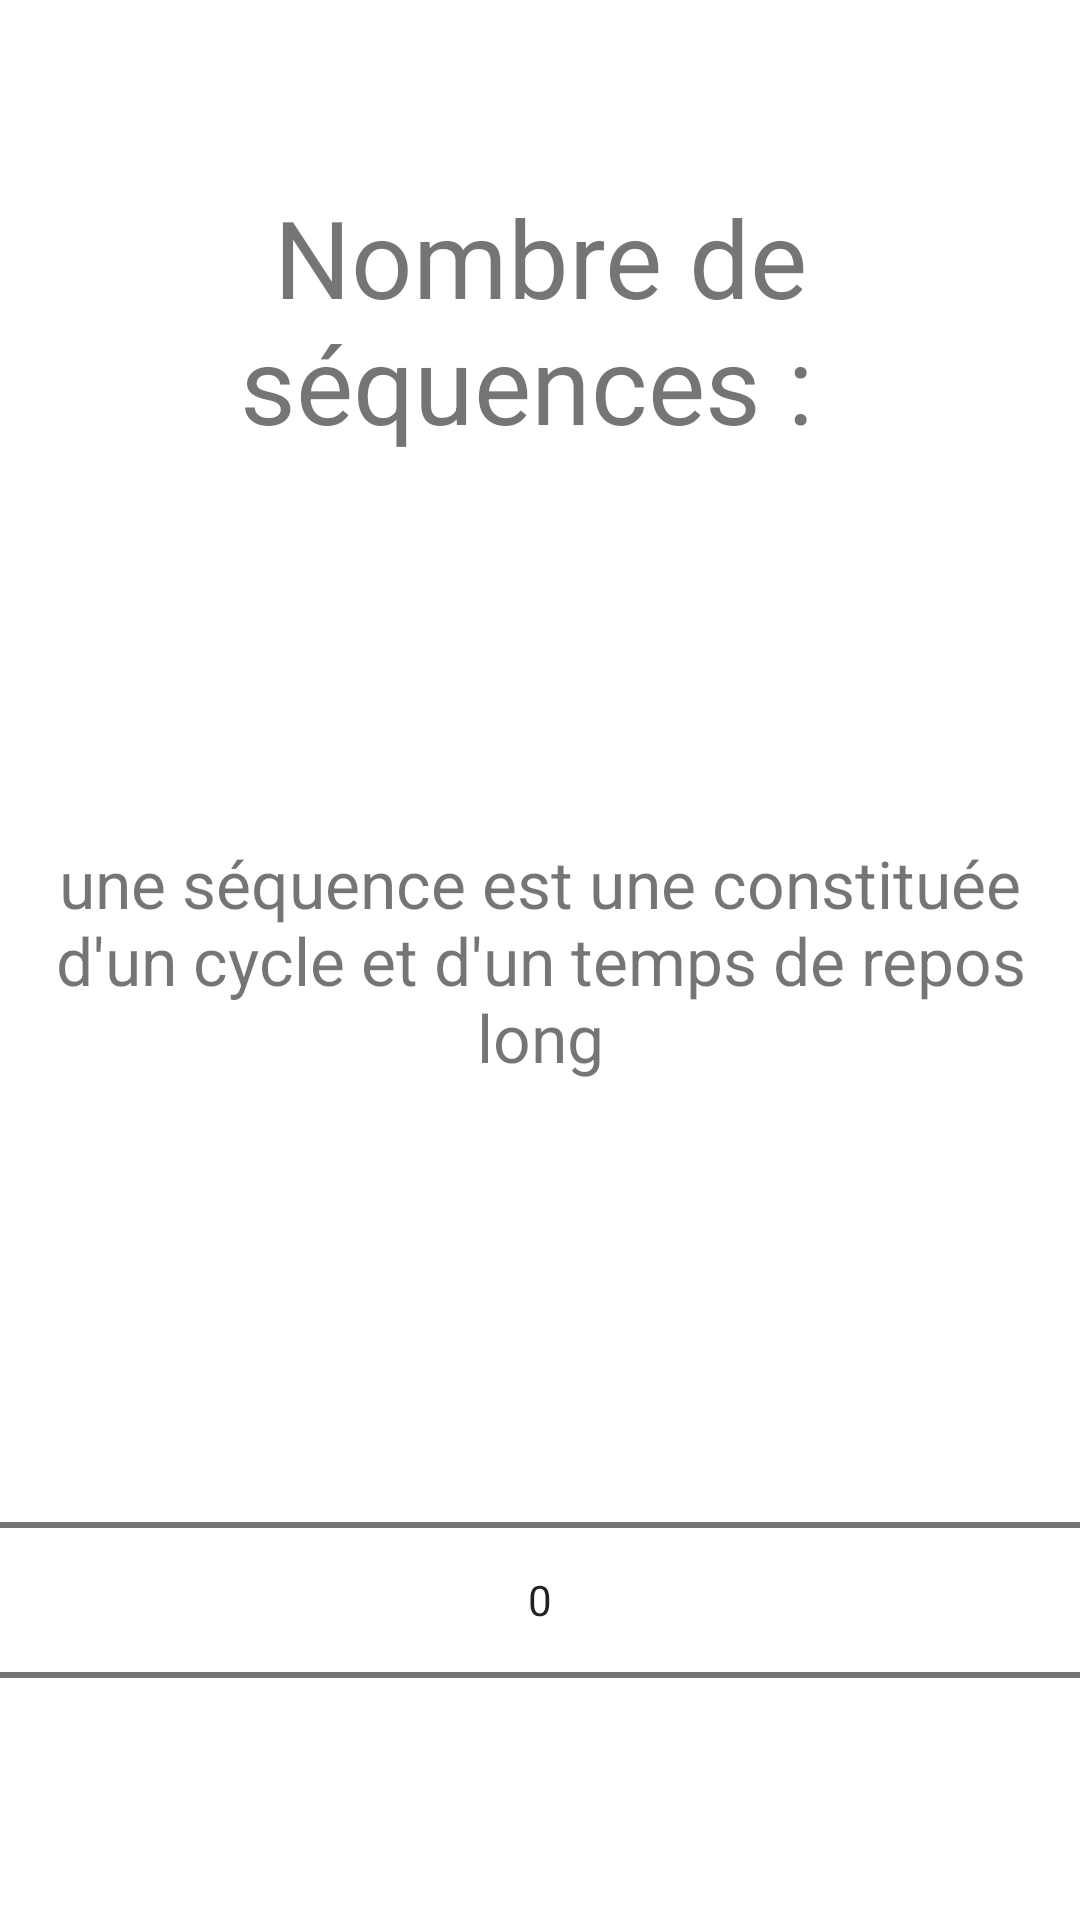

Reconstruct the res/layout file that produces this screen, plus the resources it refers to.
<!-- AndroidManifest.xml: application theme Theme.ProjetTabata -->
<!-- res/layout/form_nb_sequences.xml -->
<?xml version="1.0" encoding="utf-8"?>
<LinearLayout xmlns:android="http://schemas.android.com/apk/res/android"
    xmlns:tools="http://schemas.android.com/tools"
    android:layout_width="match_parent"
    android:layout_height="match_parent"
    android:orientation="horizontal"
    android:layout_margin="10dp">

    <LinearLayout
        android:layout_width="match_parent"
        android:layout_height="match_parent"
        android:layout_gravity="center"
        android:orientation="vertical"
        android:weightSum="3">

        <TextView
            android:layout_width="match_parent"
            android:layout_height="match_parent"
            android:layout_gravity="center"
            android:layout_weight="1"
            android:gravity="center"
            android:padding="5dp"
            android:text="Nombre de séquences : "
            android:textSize="36sp" />

        <TextView
            android:layout_width="match_parent"
            android:layout_height="match_parent"
            android:layout_gravity="center"
            android:layout_weight="1"
            android:gravity="center"
            android:padding="5dp"
            android:text="une séquence est une constituée d'un cycle et d'un temps de repos long"
            android:textSize="22sp" />

        <NumberPicker
            android:id="@+id/Sequences"
            android:layout_width="match_parent"
            android:layout_height="match_parent"
            android:layout_gravity="center"
            android:layout_weight="1" />

    </LinearLayout>

</LinearLayout>
<!-- resources referenced by this layout -->
<resources>
  <style name="Theme.ProjetTabata" parent="Theme.MaterialComponents.DayNight.DarkActionBar">
          
          <item name="colorPrimary">@color/primary</item>
          <item name="colorPrimaryVariant">@color/font</item>
          <item name="colorOnPrimary">@color/white</item>
          
          <item name="colorSecondary">@color/red</item>
          <item name="colorSecondaryVariant">@color/green</item>
          <item name="colorOnSecondary">@color/black</item>
          
          <item name="android:statusBarColor" tools:targetApi="l">?attr/colorPrimaryVariant</item>
          
          <item name="android:buttonStyle">@style/mybuttonstyle</item>
      </style>
  <color name="primary">#262626</color>
  <color name="font">#EFF2E3</color>
  <color name="white">#FFFFFFFF</color>
  <color name="red">#FF3333</color>
  <color name="green">#728F66</color>
  <color name="black">#01141C</color>
  <style name="mybuttonstyle" parent="@android:style/Widget.Button">
          <item name="android:gravity">center_vertical|center_horizontal</item>
          <item name="android:textColor">#FFFFFFFF</item>
          <item name="android:shadowColor">#FF000000</item>
          <item name="android:shadowDx">0</item>
          <item name="android:shadowDy">-1</item>
          <item name="android:shadowRadius">0.2</item>
          <item name="android:background">@drawable/round_button</item>
          <item name="android:textSize">16dip</item>
          <item name="android:textStyle">bold</item>
      </style>
  <!-- drawable round_button (drawable) -->
  <?xml version="1.0" encoding="utf-8"?>
  <adaptive-icon xmlns:android="http://schemas.android.com/apk/res/android"
      android:layout_width="wrap_content"
      android:layout_height="wrap_content">
      <item
          android:state_focused="true"
          android:state_enabled="true"
          android:drawable="@drawable/play"/>
  </adaptive-icon>
</resources>
